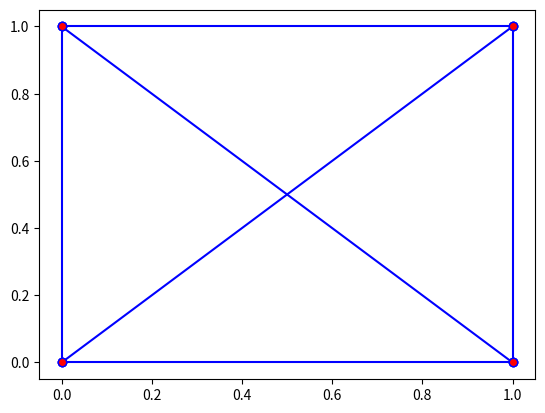
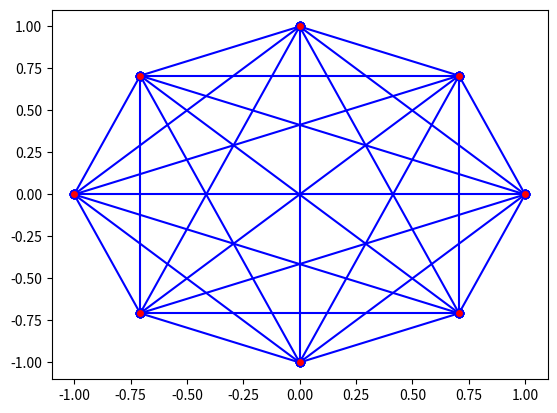

Here is the Python script that generated these plots, in order:
#!/usr/bin/env python3

from typing import Sequence
import matplotlib.pyplot as plt

def plot_line(p1: Sequence[float], p2: Sequence[float]) -> None:
    plt.plot([p1[0],p2[0]], [p1[1],p2[1]], marker='o',markerfacecolor="r",  color='blue')

def complete_graph(points: Sequence[Sequence[float]]) -> None:
    for i in range(len(points)):
        for j in points[i+1:]:
            plot_line(points[i], j)

if __name__ == "__main__":
    plt.figure()
    complete_graph(((0,0),(1,0),(0,1),(1,1)))
    
    plt.figure()
    a: float = 0.5*(2.**(0.5))
    complete_graph(((1,0),(a,a),(0,1),(-a,a),(-1,0),(-a,-a),(0,-1),(a,-a)))
    plt.show()
